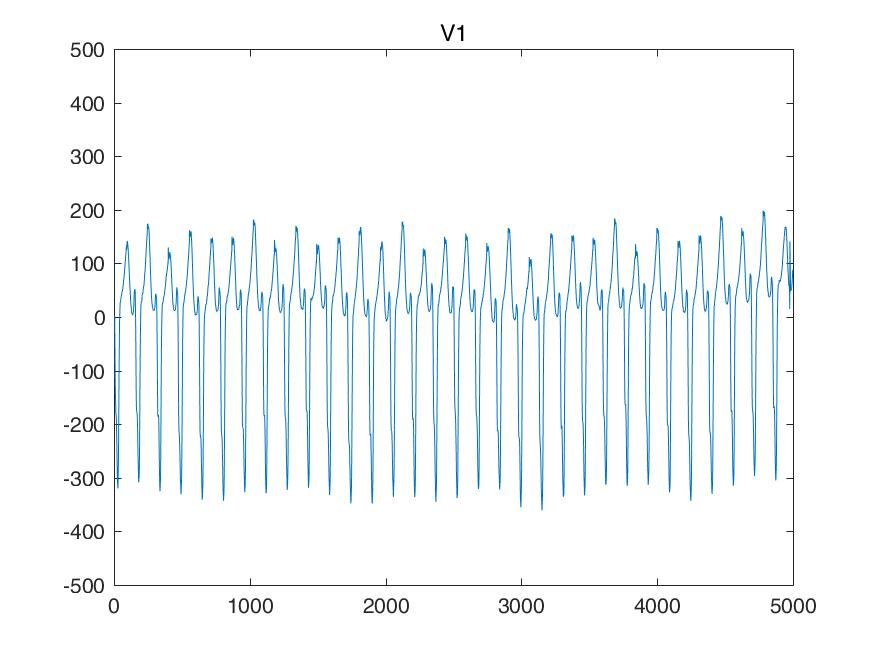

Values plotted in this chart, from the file beside it:
I, II, III, aVR, aVL, aVF, V1, V2, V3, V4, V5, V6, 
-87, 605, 692, -258, -390, 649, 9, 19, 439, 439, 478, 536, 
-87, 605, 692, -258, -390, 649, 9, 19, 439, 439, 478, 536, 
-87, 605, 692, -258, -390, 649, 9, 19, 439, 439, 478, 536, 
-87, 605, 692, -258, -390, 649, 9, 19, 439, 439, 478, 536, 
-117, 658, 775, -270, -446, 717, -141, -151, 405, 424, 492, 575, 
-136, 712, 849, -287, -492, 780, -292, -312, 370, 419, 507, 614, 
-156, 766, 922, -305, -539, 844, -444, -473, 336, 414, 522, 653, 
-175, 819, 995, -322, -585, 907, -595, -634, 302, 409, 536, 692, 
-195, 873, 1068, -339, -631, 971, -658, -707, 322, 439, 590, 741, 
-204, 927, 1132, -361, -668, 1029, -722, -771, 331, 468, 634, 790, 
-214, 980, 1195, -383, -705, 1088, -785, -834, 341, 497, 678, 839, 
-224, 1034, 1259, -405, -741, 1146, -849, -897, 351, 527, 722, 888, 
-239, 1093, 1332, -427, -785, 1212, -873, -927, 400, 580, 780, 946, 
-253, 1151, 1405, -448, -829, 1278, -888, -946, 439, 634, 829, 995, 
-268, 1210, 1478, -470, -873, 1344, -902, -966, 478, 688, 878, 1044, 
-283, 1268, 1551, -492, -917, 1410, -917, -985, 517, 741, 927, 1093, 
-283, 1327, 1610, -522, -946, 1468, -980, -1049, 497, 761, 976, 1161, 
-283, 1385, 1668, -551, -976, 1527, -1044, -1112, 478, 780, 1024, 1220, 
-283, 1444, 1727, -580, -1005, 1586, -1107, -1176, 458, 800, 1073, 1278, 
-283, 1503, 1786, -610, -1034, 1644, -1171, -1239, 439, 819, 1122, 1337, 
-283, 1556, 1839, -636, -1061, 1698, -1254, -1327, 366, 800, 1141, 1381, 
-283, 1600, 1883, -658, -1083, 1742, -1327, -1415, 292, 780, 1161, 1424, 
-283, 1644, 1927, -680, -1105, 1786, -1400, -1503, 219, 761, 1180, 1468, 
-283, 1688, 1971, -702, -1127, 1830, -1473, -1590, 146, 741, 1200, 1512, 
-244, 1673, 1917, -714, -1080, 1795, -1503, -1625, 39, 678, 1215, 1546, 
-214, 1659, 1873, -722, -1044, 1766, -1522, -1649, -58, 624, 1220, 1571, 
-185, 1644, 1830, -729, -1007, 1737, -1542, -1673, -156, 570, 1224, 1595, 
-156, 1629, 1786, -736, -971, 1708, -1561, -1698, -253, 517, 1229, 1620, 
-136, 1498, 1634, -680, -885, 1566, -1493, -1668, -405, 312, 1039, 1488, 
-126, 1376, 1503, -624, -814, 1439, -1424, -1649, -546, 117, 858, 1356, 
-117, 1254, 1371, -568, -744, 1312, -1356, -1629, -688, -78, 678, 1224, 
-107, 1132, 1239, -512, -673, 1185, -1288, -1610, -829, -273, 497, 1093, 
-117, 936, 1054, -409, -585, 995, -1098, -1415, -780, -331, 336, 888, 
-117, 751, 868, -317, -492, 810, -917, -1220, -741, -390, 175, 683, 
-117, 566, 683, -224, -400, 624, -736, -1024, -702, -448, 14, 478, 
-117, 380, 497, -131, -307, 439, -556, -829, -663, -507, -146, 273, 
-82, 253, 336, -85, -209, 295, -419, -653, -551, -439, -170, 185, 
-58, 126, 185, -34, -122, 156, -292, -478, -439, -370, -185, 97, 
-34, 0, 34, 17, -34, 17, -165, -302, -326, -302, -200, 9, 
-9, -126, -117, 68, 53, -122, -39, -126, -214, -234, -214, -78, 
0, -165, -165, 82, 82, -165, 0, -82, -190, -214, -219, -102, 
0, -195, -195, 97, 97, -195, 39, -39, -165, -204, -224, -126, 
0, -224, -224, 112, 112, -224, 78, 4, -141, -195, -229, -151, 
0, -253, -253, 126, 126, -253, 117, 48, -117, -185, -234, -175, 
0, -263, -263, 131, 131, -263, 131, 68, -117, -190, -248, -185, 
0, -273, -273, 136, 136, -273, 136, 78, -117, -195, -253, -195, 
0, -283, -283, 141, 141, -283, 141, 87, -117, -200, -258, -204, 
0, -292, -292, 146, 146, -292, 146, 97, -117, -204, -263, -214, 
9, -302, -312, 146, 161, -307, 156, 117, -107, -209, -278, -234, 
9, -312, -322, 151, 165, -317, 165, 126, -107, -214, -283, -244, 
9, -322, -331, 156, 170, -326, 175, 136, -107, -219, -287, -253, 
9, -331, -341, 161, 175, -336, 185, 146, -107, -224, -292, -263, 
9, -346, -356, 168, 183, -351, 190, 161, -107, -234, -297, -268, 
9, -351, -361, 170, 185, -356, 195, 165, -107, -234, -302, -273, 
9, -356, -366, 173, 187, -361, 200, 170, -107, -234, -307, -278, 
9, -361, -370, 175, 190, -366, 204, 175, -107, -234, -312, -283, 
19, -375, -395, 178, 207, -385, 219, 185, -107, -244, -322, -292, 
19, -380, -400, 180, 209, -390, 224, 195, -107, -244, -322, -302, 
19, -385, -405, 183, 212, -395, 229, 204, -107, -244, -322, -312, 
19, -390, -409, 185, 214, -400, 234, 214, -107, -244, -322, -322, 
... 4,940 more rows
